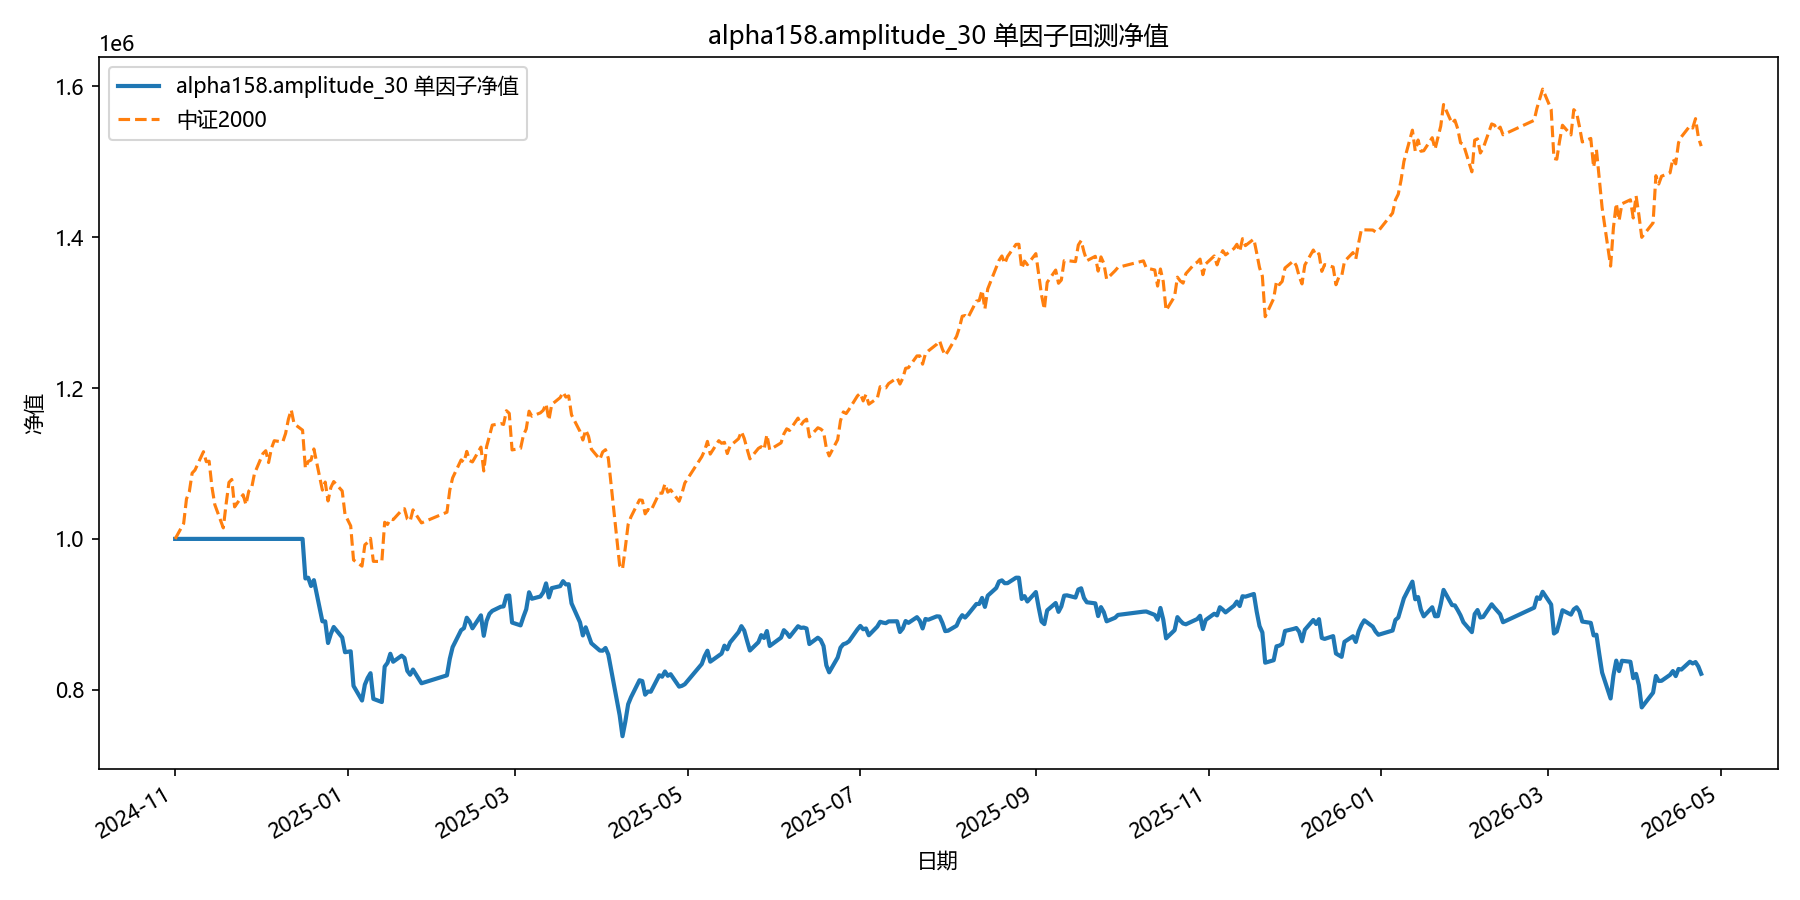

The file beside this chart, header and first rows:
date, equity
2024-11-01, 1000000
2024-11-04, 1000000
2024-11-05, 1000000
2024-11-06, 1000000
2024-11-07, 1000000
2024-11-08, 1000000
2024-11-11, 1000000
2024-11-12, 1000000
2024-11-13, 1000000
2024-11-14, 1000000
2024-11-15, 1000000
2024-11-18, 1000000
2024-11-19, 1000000
2024-11-20, 1000000
2024-11-21, 1000000
2024-11-22, 1000000
2024-11-25, 1000000
2024-11-26, 1000000
2024-11-27, 1000000
2024-11-28, 1000000
2024-11-29, 1000000
2024-12-02, 1000000
2024-12-03, 1000000
2024-12-04, 1000000
2024-12-05, 1000000
2024-12-06, 1000000
2024-12-09, 1000000
2024-12-10, 1000000
2024-12-11, 1000000
2024-12-12, 1000000
2024-12-13, 1000000
2024-12-16, 1000000
2024-12-17, 947565
2024-12-18, 948498
2024-12-19, 937557
2024-12-20, 945320
2024-12-23, 890709
2024-12-24, 890650
2024-12-25, 862013
2024-12-26, 874193
2024-12-27, 883182
2024-12-30, 869360
2024-12-31, 849770
2025-01-02, 850967
2025-01-03, 805136
2025-01-06, 785733
2025-01-07, 806700
2025-01-08, 815657
2025-01-09, 821973
2025-01-10, 787933
2025-01-13, 783736
2025-01-14, 830695
2025-01-15, 835632
2025-01-16, 847728
2025-01-17, 837133
2025-01-20, 845212
2025-01-21, 842120
2025-01-22, 825049
2025-01-23, 819889
2025-01-24, 826761
... 299 more rows
